Run: headless pygame with SDL's dummy video driver; simulated clock (each Clock.tick advances the game by its frame time, no real sleeping); random seed 0; keys injected as events and as key.get_pressed() state; no mouse input.
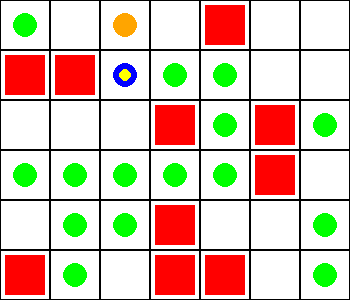
Frame 1 of 2 · flips 1–60 · no input
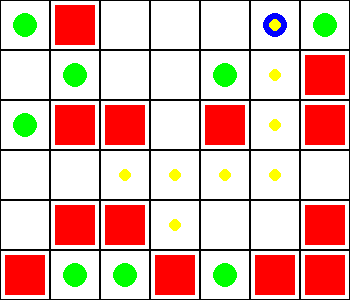
Frame 2 of 2 · flips 61–180 · tapped SPACE, RETURN · held RIGHT (→), D (game ended)

The pygame program that drew these frames:

import pygame
import random
import time
from collections import deque

# Constants
ROWS = 6
COLS = 7
CELL_SIZE = 50
WIN_WIDTH = COLS * CELL_SIZE
WIN_HEIGHT = ROWS * CELL_SIZE

# Colors
WHITE = (255, 255, 255)
BLACK = (0, 0, 0)
BLUE = (0, 0, 255)
GREEN = (0, 255, 0)
RED = (255, 0, 0)
YELLOW = (255, 255, 0)
ORANGE = (255, 165, 0)  # New color for nearest object

class Grid:
    def __init__(self, rows, cols):
        self.rows = rows
        self.cols = cols
        self.grid = [[0 for _ in range(cols)] for _ in range(rows)]

    def randomize(self):
        for i in range(self.rows):
            for j in range(self.cols):
                if random.random() < 0.2:
                    self.grid[i][j] = 1  # Hurdle
                elif random.random() < 0.4:
                    self.grid[i][j] = 2  # Object

    def draw(self, win, nearest_object):
        for i in range(self.rows):
            for j in range(self.cols):
                pygame.draw.rect(win, BLACK, (j * CELL_SIZE, i * CELL_SIZE, CELL_SIZE, CELL_SIZE), 1)
                if self.grid[i][j] == 1:
                    pygame.draw.rect(win, RED, (j * CELL_SIZE + 5, i * CELL_SIZE + 5, CELL_SIZE - 10, CELL_SIZE - 10))
                elif self.grid[i][j] == 2:
                    if (i, j) == nearest_object:
                        pygame.draw.circle(win, ORANGE, (j * CELL_SIZE + CELL_SIZE // 2, i * CELL_SIZE + CELL_SIZE // 2), CELL_SIZE // 4)
                    else:
                        pygame.draw.circle(win, GREEN, (j * CELL_SIZE + CELL_SIZE // 2, i * CELL_SIZE + CELL_SIZE // 2), CELL_SIZE // 4)

class Robot:
    def __init__(self, grid):
        self.grid = grid
        self.row = random.randint(1, grid.rows - 2)
        self.col = random.randint(1, grid.cols - 2)
        while self.grid.grid[self.row][self.col] == 1:
            self.row = random.randint(1, grid.rows - 2)
            self.col = random.randint(1, grid.cols - 2)
        self.path = [(self.row, self.col)]

    def move_to(self, position):
        self.row, self.col = position
        self.path.append((self.row, self.col))

    def draw(self, win):
        pygame.draw.circle(win, BLUE, (self.col * CELL_SIZE + CELL_SIZE // 2, self.row * CELL_SIZE + CELL_SIZE // 2), CELL_SIZE // 4)
        for i, j in self.path:
            pygame.draw.circle(win, YELLOW, (j * CELL_SIZE + CELL_SIZE // 2, i * CELL_SIZE + CELL_SIZE // 2), CELL_SIZE // 8)


def is_hurdle_free(grid, row, col, visited):
    """
    Check if the given position (row, col) is within bounds, not a hurdle, and not visited.
    """
    if 0 <= row < grid.rows and 0 <= col < grid.cols:
        if grid.grid[row][col] != 1 and (row, col) not in visited:
            return True
    return False


def bfs_find_path(grid, start, end):
    directions = [(0, 1), (0, -1), (1, 0), (-1, 0)]
    queue = deque([(start, [])])
    visited = set()

    while queue:
        current, path = queue.popleft()

        if current in visited:
            continue

        visited.add(current)

        # If the end is reached, return the path
        if current == end:
            return path

        for direction in directions:
            new_row, new_col = current[0] + direction[0], current[1] + direction[1]

            # Use the new hurdle-checking function here
            if is_hurdle_free(grid, new_row, new_col, visited):
                queue.append(((new_row, new_col), path + [(new_row, new_col)]))

    return None


def find_nearest_object(grid, robot):
    min_distance = float('inf')
    nearest_object = None

    for i in range(grid.rows):
        for j in range(grid.cols):
            if grid.grid[i][j] == 2:
                path = bfs_find_path(grid, (robot.row, robot.col), (i, j))
                if path and len(path) < min_distance:
                    min_distance = len(path)
                    nearest_object = (i, j)

    return nearest_object


def collect_object(grid, robot):
    if grid.grid[robot.row][robot.col] == 2:
        grid.grid[robot.row][robot.col] = 0
        return True
    return False


def move_towards_object(grid, robot, obj_pos):
    path = bfs_find_path(grid, (robot.row, robot.col), obj_pos)
    if path:
        for step in path:
            robot.move_to(step)
            break  # Move one step towards the object


def main():
    for _ in range(5):
        pygame.init()
        win = pygame.display.set_mode((WIN_WIDTH, WIN_HEIGHT))
        pygame.display.set_caption("Robot Navigation")

        grid = Grid(ROWS, COLS)
        grid.randomize()
        robot = Robot(grid)


        clock = pygame.time.Clock()
        running = True

        if collect_object(grid, robot):
            print("Object collected!")
        pygame.display.update()
        clock.tick(1)


        while running:
            for event in pygame.event.get():
                if event.type == pygame.QUIT:
                    running = False

            # Find the nearest object
            nearest_object = find_nearest_object(grid, robot)
            if nearest_object:
                win.fill(WHITE)
                grid.draw(win, nearest_object)
                robot.draw(win)
                pygame.display.update()

                # Step 2: Add a short delay before moving
                time.sleep(1)  # 1 second delay to show marking

                # Move towards the marked object
                move_towards_object(grid, robot, nearest_object)

                if collect_object(grid, robot):
                    print("Object collected!")
                pygame.display.update()
                clock.tick(1)

            # Check if the robot is at the border
            if robot.row == 0 or robot.row == grid.rows - 1 or robot.col == 0 or robot.col == grid.cols - 1:
                print("Robot has reached the border. Stopping.")
                running = False

            # Draw the updated grid and robot position
            win.fill(WHITE)
            grid.draw(win, nearest_object)
            robot.draw(win)
            pygame.display.update()

            # Control the overall frame rate
            clock.tick(10)

    pygame.quit()


if __name__ == "__main__":
    main()
